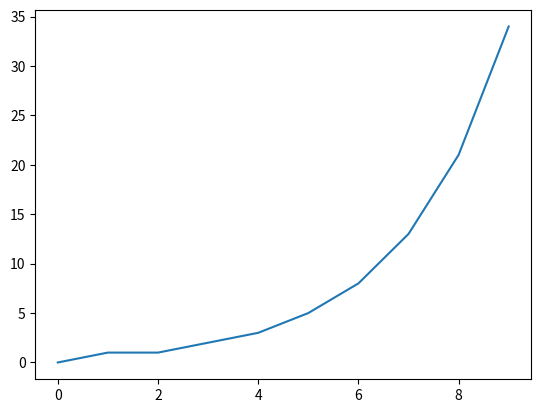

Recreate this plot in Python.
from matplotlib import pyplot as plt

fibbonacci_series = [0, 1, 1, 2, 3, 5, 8, 13, 21, 34]

fig, ax = plt.subplots()

ax.plot(fibbonacci_series)

plt.show()